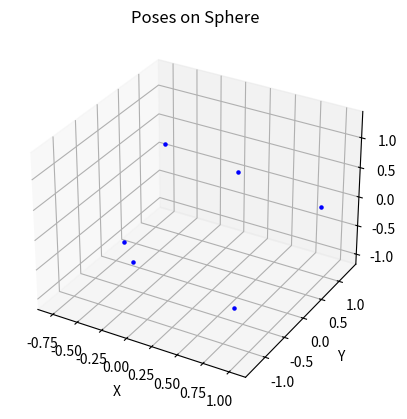

The matplotlib source for this figure:
import math
import numpy as np
import matplotlib.pyplot as plt
from mpl_toolkits.mplot3d import Axes3D

def pose_spherical(theta, phi, r):
    x = r * np.sin(phi) * np.cos(theta)
    y = r * np.sin(phi) * np.sin(theta)
    z = r * np.cos(phi)
    return x, y, z

def fibonacci_sphere(samples=1000):
    points = []
    phi = math.pi * (3. - math.sqrt(5.))  # golden angle in radians

    for i in range(samples):
        y = 1 - (i / float(samples - 1)) * 2  # y goes from 1 to -1
        radius = math.sqrt(1 - y * y)  # radius at y

        theta = phi * i  # golden angle increment

        x = math.cos(theta) * radius
        z = math.sin(theta) * radius

        points.append(cart2sph(x, y, z))

    return points

def cart2sph(x, y, z):
    rho = np.sqrt(x**2 + y**2 + z**2)
    phi = np.arccos(z / rho)
    theta = np.arctan2(y, x)
    return theta, phi, rho

# Visualize poses on a sphere
poses = [pose_spherical(theta, phi, -1.3) for theta, phi, _ in fibonacci_sphere(6)]

print('!!!')
print(poses[0])

fig = plt.figure()
ax = fig.add_subplot(111, projection='3d')

for pose in poses:
    ax.scatter(*pose, color='b', s=5)

ax.set_xlabel('X')
ax.set_ylabel('Y')
ax.set_zlabel('Z')
ax.set_title('Poses on Sphere')

plt.show()